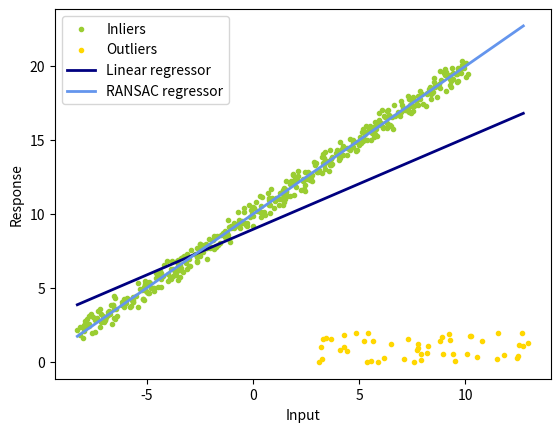

Write the Python code that produced this figure.
import numpy as np
from matplotlib import pyplot as plt
import random

np.random.seed(0)
random.seed(0)

def least_square(x,y):
	# TODO
	# return the least-squares solution
	# you can use np.linalg.lstsq

	X, _, _, _ = np.linalg.lstsq(np.vstack([x, np.ones(len(x))]).T, y, rcond=None)

	k = X[0]
	b = X[1]

	return k, b

def num_inlier(x,y,k,b,n_samples,thres_dist):
	# TODO
	# compute the number of inliers and a mask that denotes the indices of inliers
	num = 0
	mask = np.zeros(x.shape, dtype=bool)

	y_pred = k*x+b
	dist = np.abs(y-y_pred)

	num = np.sum(dist < thres_dist)
	mask = dist < thres_dist

	return num, mask

def ransac(x,y,iter,n_samples,thres_dist,num_subset):
	# TODO
	# ransac
	k_ransac = None
	b_ransac = None
	inlier_mask = None
	best_inliers = 0

	for i in range(iter):
		# randomly select num_subset samples
		samples = random.sample(range(n_samples), num_subset)
		x_samples = x[samples]
		y_samples = y[samples]

		# compute the least square solution
		k, b = least_square(x_samples, y_samples)

		# compute the number of inliers and a mask that denotes the indices of inliers
		num, mask = num_inlier(x, y, k, b, n_samples, thres_dist)

		# update the best solution
		if num > best_inliers:
			best_inliers = num
			k_ransac = k
			b_ransac = b
			inlier_mask = mask

	return k_ransac, b_ransac, inlier_mask

def main():
	iter = 300
	thres_dist = 1
	n_samples = 500
	n_outliers = 50
	k_gt = 1
	b_gt = 10
	num_subset = 5
	x_gt = np.linspace(-10,10,n_samples)
	# print(x_gt.shape)
	y_gt = k_gt*x_gt+b_gt
	# add noise
	x_noisy = x_gt+np.random.random(x_gt.shape)-0.5
	y_noisy = y_gt+np.random.random(y_gt.shape)-0.5
	# add outlier
	x_noisy[:n_outliers] = 8 + 10 * (np.random.random(n_outliers)-0.5)
	y_noisy[:n_outliers] = 1 + 2 * (np.random.random(n_outliers)-0.5)

	# least square
	k_ls, b_ls = least_square(x_noisy, y_noisy)

	# ransac
	k_ransac, b_ransac, inlier_mask = ransac(x_noisy, y_noisy, iter, n_samples, thres_dist, num_subset)
	outlier_mask = np.logical_not(inlier_mask)

	# print("Estimated coefficients (true, linear regression, RANSAC):")
	# print(k_gt, b_gt, k_ls, b_ls, k_ransac, b_ransac)

	print(f"Groundtruth coefficients: {k_gt}, {b_gt}")
	print(f"Least square coefficients: {k_ls}, {b_ls}")
	print(f"RANSAC coefficients: {k_ransac}, {b_ransac}")

	line_x = np.arange(x_noisy.min(), x_noisy.max())
	line_y_ls = k_ls*line_x+b_ls
	line_y_ransac = k_ransac*line_x+b_ransac

	plt.scatter(
	    x_noisy[inlier_mask], y_noisy[inlier_mask], color="yellowgreen", marker=".", label="Inliers"
	)
	plt.scatter(
	    x_noisy[outlier_mask], y_noisy[outlier_mask], color="gold", marker=".", label="Outliers"
	)
	plt.plot(line_x, line_y_ls, color="navy", linewidth=2, label="Linear regressor")
	plt.plot(
	    line_x,
	    line_y_ransac,
	    color="cornflowerblue",
	    linewidth=2,
	    label="RANSAC regressor",
	)
	plt.legend()
	plt.xlabel("Input")
	plt.ylabel("Response")
	plt.show()

if __name__ == '__main__':
	main()